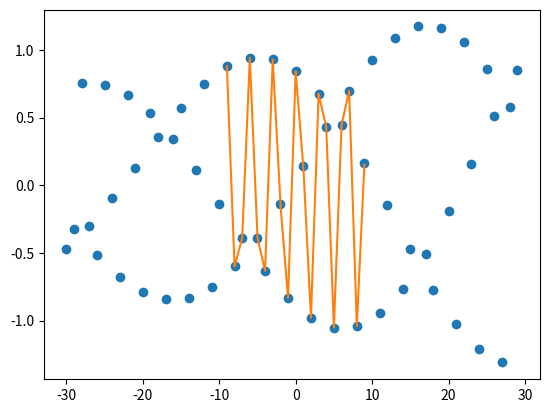

Reproduce this figure in Python.
__author__ = 'vladimir'

import numpy as np
import matplotlib.pyplot as plt
from scipy import interpolate

x = np.arange(-30, 30)
y = np.sin(2*x + 1)*np.exp(x/100)
f = interpolate.interp1d(x, y)
xnew = np.arange(-9, 9, 0.01)
ynew = f(xnew)   # use interpolation function returned by `interp1d`
plt.plot(x, y, 'o', xnew, ynew, '-')
plt.show()
plt.savefig('plot_image.png')
# plt.interactive(False)

